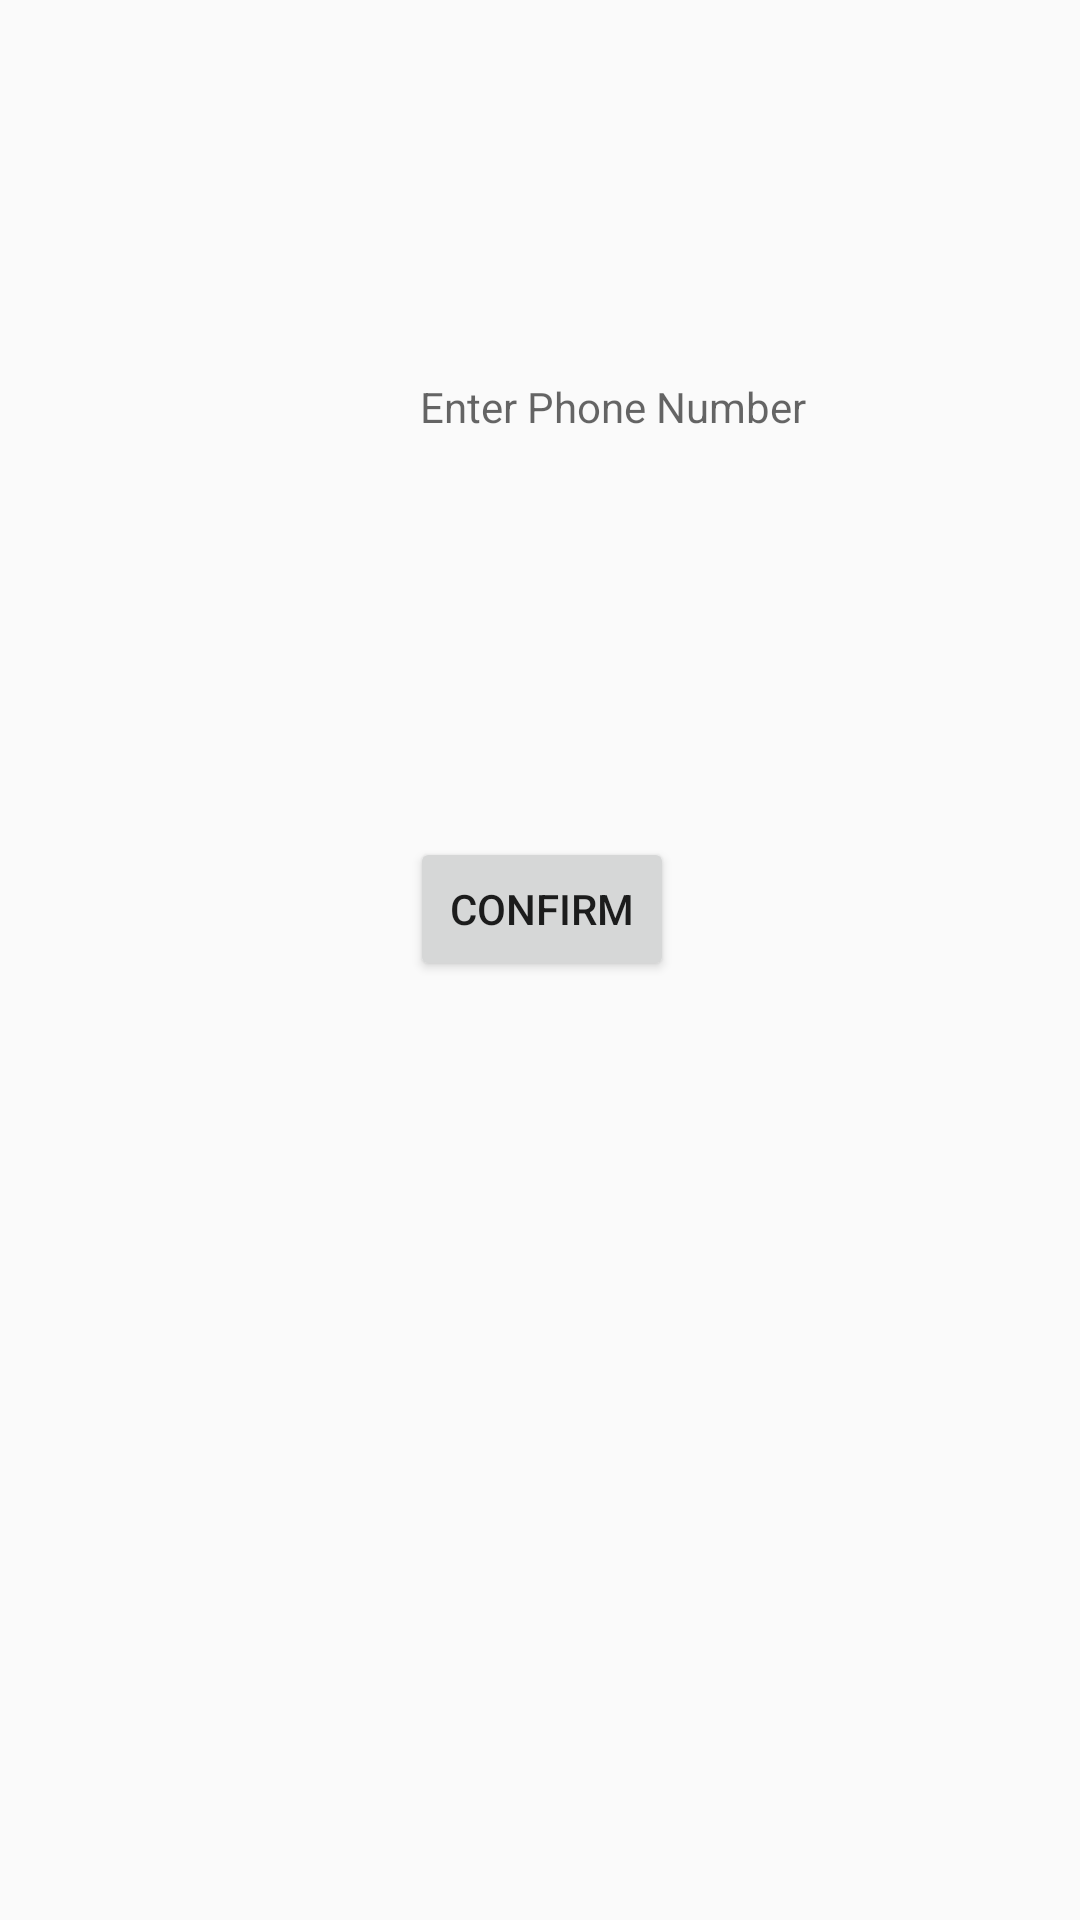

Write the Android layout XML for this screen, with the resource values it uses.
<!-- AndroidManifest.xml: application theme AppTheme -->
<!-- res/layout/bankservices_add_beneficiary.xml -->
<?xml version="1.0" encoding="utf-8"?>
<android.support.constraint.ConstraintLayout xmlns:android="http://schemas.android.com/apk/res/android"
    xmlns:app="http://schemas.android.com/apk/res-auto"
    xmlns:tools="http://schemas.android.com/tools"
    android:layout_width="match_parent"
    android:layout_height="match_parent"
    tools:context="t18.gradhack.com.bankservices.AddBeneficiaryActivity">

    <TextView
        android:id="@+id/beneficiaryPhoneNumber"
        android:layout_width="409dp"
        android:layout_height="wrap_content"
        android:layout_marginTop="205dp"
        android:layout_marginBottom="67dp"
        android:gravity="center"
        android:hint="Enter Phone Number"
        app:layout_constraintBottom_toTopOf="@+id/buttonConfirmBeneficiary"
        app:layout_constraintTop_toTopOf="parent"
        tools:layout_editor_absoluteX="1dp" />

    <Button
        android:id="@+id/buttonConfirmBeneficiary"
        android:layout_width="wrap_content"
        android:layout_height="wrap_content"
        android:layout_marginStart="162dp"
        android:layout_marginTop="67dp"
        android:layout_marginEnd="161dp"
        android:layout_marginBottom="392dp"
        android:text="Confirm"
        app:layout_constraintBottom_toBottomOf="parent"
        app:layout_constraintEnd_toEndOf="parent"
        app:layout_constraintStart_toStartOf="parent"
        app:layout_constraintTop_toBottomOf="@+id/beneficiaryPhoneNumber" />
</android.support.constraint.ConstraintLayout>
<!-- resources referenced by this layout -->
<resources>
  <style name="AppTheme" parent="Theme.AppCompat.Light.DarkActionBar">
          
          <item name="colorPrimary">@color/colorPrimary</item>
          <item name="colorPrimaryDark">@color/colorPrimaryDark</item>
          <item name="colorAccent">@color/colorAccent</item>
      </style>
  <color name="colorPrimary">#008577</color>
  <color name="colorPrimaryDark">#00574B</color>
  <color name="colorAccent">#81153C</color>
</resources>
